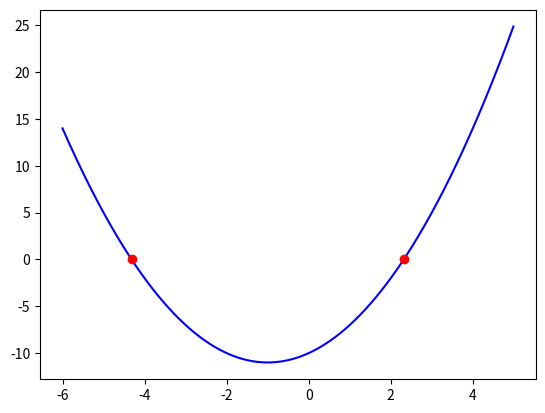

Write the Python code that produced this figure.
import math

import matplotlib.pyplot as plt
import numpy


def f(x):
	return x ** 2 + 2 * x - 10


def nulpunten(a, b, c):
	D = b ** 2 - 4 * a * c
	if D == 0:
		return [(-b) / (2 * a)]
	elif D < 0:
		return []
	elif D > 0:
		return [(-b + math.sqrt(D)) / (2 * a), (-b - math.sqrt(D)) / (2 * a)]


x_coords = numpy.arange(-6, 5, 0.01)
y_coords = []

for x in numpy.arange(-6, 5, 0.01):
	y_coords.append(f(x))

plt.plot(x_coords, y_coords, "b-")
plt.plot(nulpunten(1, 2, -10)[0], f(nulpunten(1, 2, -10)[0]), "ro")
plt.plot(nulpunten(1, 2, -10)[1], f(nulpunten(1, 2, -10)[1]), "ro")
plt.show()
